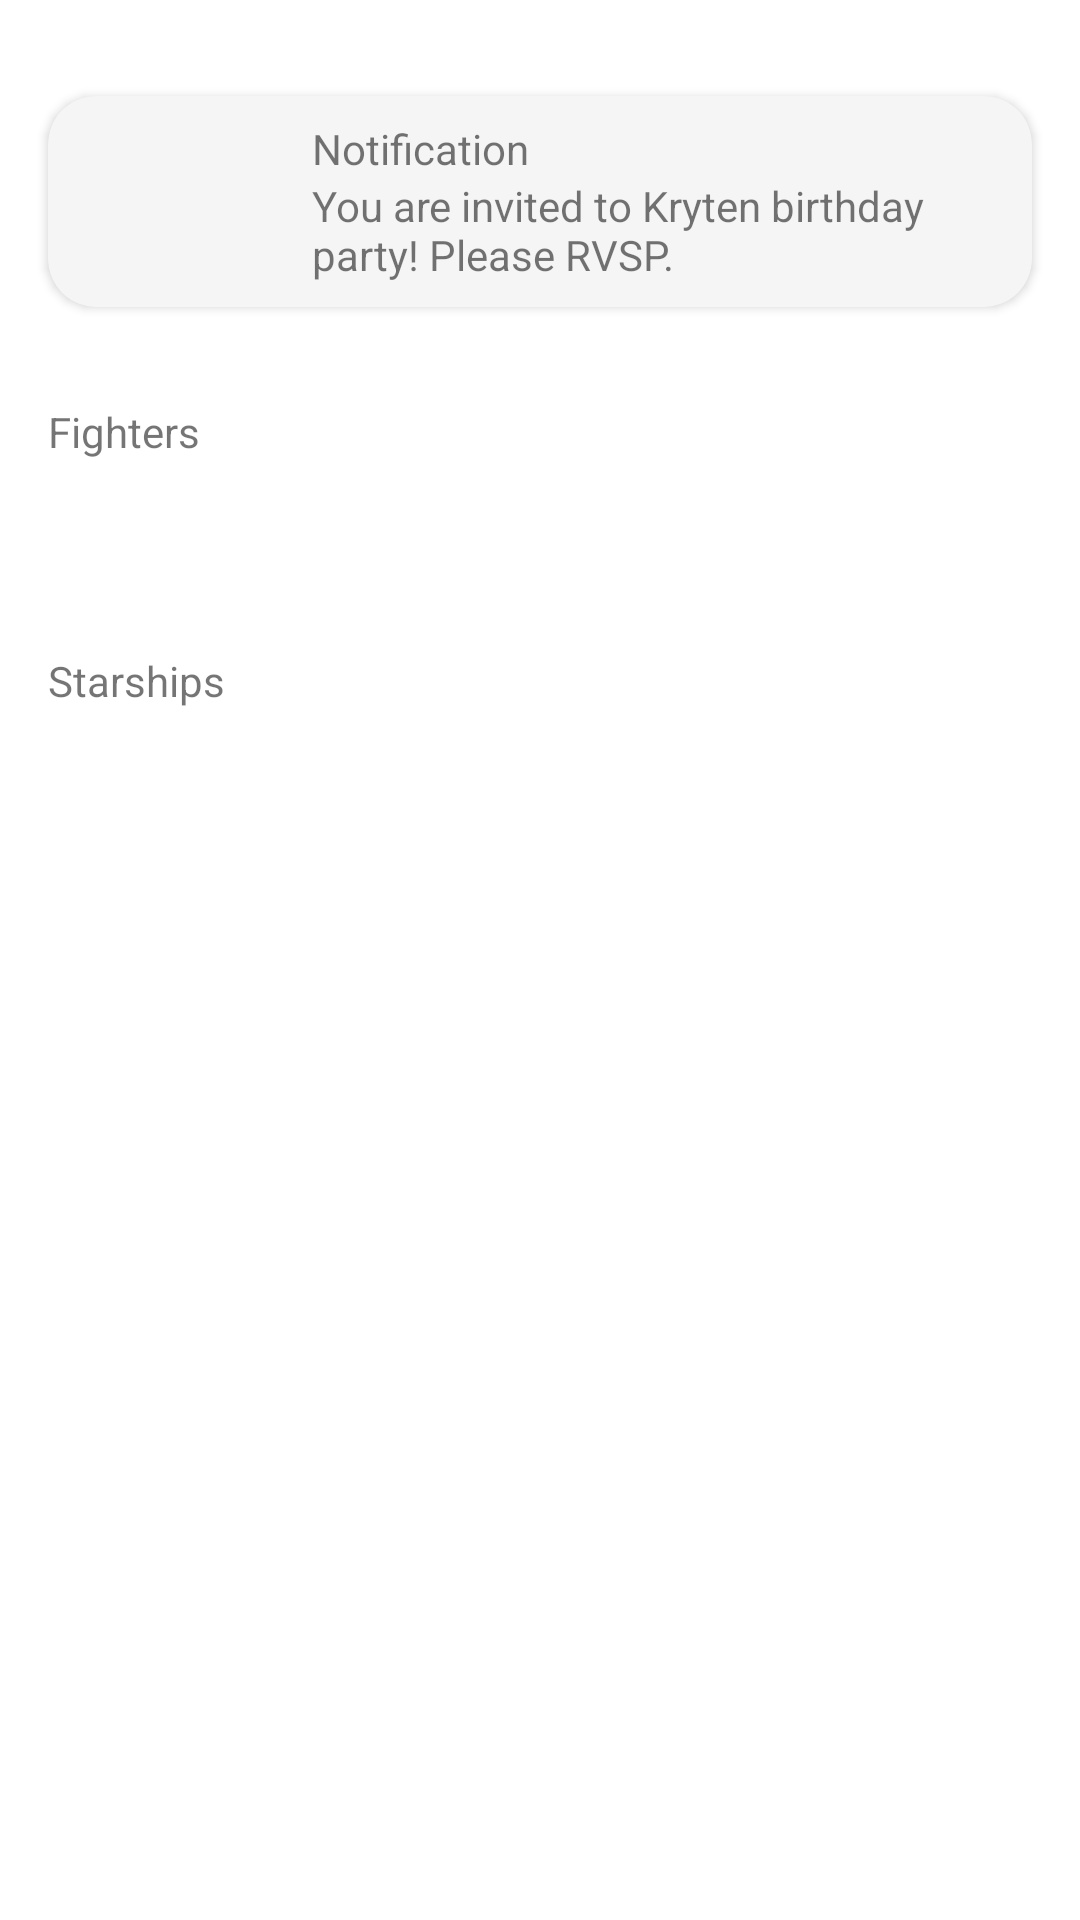

Here is an Android app screen rendered from its layout file. Give the layout XML and the strings, colors and styles it references.
<!-- AndroidManifest.xml: application theme Theme.DroidAuthentication -->
<!-- res/layout/dashboard_fragment.xml -->
<?xml version="1.0" encoding="utf-8"?>
<layout xmlns:android="http://schemas.android.com/apk/res/android"
    xmlns:app="http://schemas.android.com/apk/res-auto"
    xmlns:tools="http://schemas.android.com/tools">

    <data>

        <variable
            name="viewModel"
            type="cz.verunka.droid.authentication.viewModel.DashboardViewModel"/>
    </data>

    <ScrollView
        android:id="@+id/dashboard_scroll_layout"
        android:layout_width="match_parent"
        android:layout_height="match_parent">

        <androidx.constraintlayout.widget.ConstraintLayout
            android:id="@+id/dashboard_layout"
            android:layout_width="match_parent"
            android:layout_height="wrap_content"
            android:background="@color/white"
            tools:context=".view.DashboardFragment">

            <androidx.cardview.widget.CardView
                android:id="@+id/dashboard_card_notification"
                android:layout_width="match_parent"
                android:layout_height="wrap_content"
                android:layout_marginHorizontal="16dp"
                android:layout_marginTop="32dp"
                app:cardBackgroundColor="@color/whiteSmoke"
                app:cardCornerRadius="16dp"
                app:layout_constraintEnd_toEndOf="parent"
                app:layout_constraintStart_toStartOf="parent"
                app:layout_constraintTop_toTopOf="parent">

                <androidx.constraintlayout.widget.ConstraintLayout
                    android:layout_width="match_parent"
                    android:layout_height="wrap_content"
                    android:padding="8dp">

                    <ImageView
                        android:id="@+id/dashboard_image_notification"
                        android:layout_width="64dp"
                        android:layout_height="40dp"
                        android:scaleType="centerCrop"
                        android:src="@drawable/crew"
                        app:layout_constraintBottom_toBottomOf="parent"
                        app:layout_constraintStart_toStartOf="parent"
                        app:layout_constraintTop_toTopOf="parent"/>

                    <TextView
                        android:id="@+id/dashboard_text_notification_title"
                        android:layout_width="0dp"
                        android:layout_height="wrap_content"
                        android:layout_marginStart="16dp"
                        android:text="@string/notification"
                        app:layout_constraintEnd_toEndOf="parent"
                        app:layout_constraintStart_toEndOf="@id/dashboard_image_notification"
                        app:layout_constraintTop_toTopOf="parent"/>

                    <TextView
                        android:id="@+id/dashboard_text_notification_text"
                        android:layout_width="0dp"
                        android:layout_height="wrap_content"
                        android:layout_marginStart="16dp"
                        android:singleLine="false"
                        android:text="@string/notification_text"
                        app:layout_constraintBottom_toBottomOf="parent"
                        app:layout_constraintEnd_toEndOf="parent"
                        app:layout_constraintStart_toEndOf="@id/dashboard_image_notification"
                        app:layout_constraintTop_toBottomOf="@id/dashboard_text_notification_title"/>

                </androidx.constraintlayout.widget.ConstraintLayout>

            </androidx.cardview.widget.CardView>

            <TextView
                android:id="@+id/dashboard_text_fighters_title"
                android:layout_width="0dp"
                android:layout_height="wrap_content"
                android:layout_marginHorizontal="16dp"
                android:layout_marginTop="32dp"
                android:text="@string/fighters"
                app:layout_constraintEnd_toEndOf="parent"
                app:layout_constraintStart_toStartOf="parent"
                app:layout_constraintTop_toBottomOf="@id/dashboard_card_notification"/>

            <androidx.recyclerview.widget.RecyclerView
                android:id="@+id/dashboard_recycler_fighters"
                android:layout_width="match_parent"
                android:layout_height="wrap_content"
                android:layout_marginTop="32dp"
                android:orientation="horizontal"
                app:layout_constraintEnd_toEndOf="parent"
                app:layout_constraintStart_toStartOf="parent"
                app:layout_constraintTop_toBottomOf="@id/dashboard_text_fighters_title"
                tools:itemCount="3"
                tools:listitem="@layout/fighter_card_view"/>

            <TextView
                android:id="@+id/dashboard_text_starships_title"
                android:layout_width="0dp"
                android:layout_height="wrap_content"
                android:layout_marginHorizontal="16dp"
                android:layout_marginTop="32dp"
                android:text="@string/starships"
                app:layout_constraintEnd_toEndOf="parent"
                app:layout_constraintStart_toStartOf="parent"
                app:layout_constraintTop_toBottomOf="@id/dashboard_recycler_fighters"/>

            <androidx.recyclerview.widget.RecyclerView
                android:id="@+id/dashboard_recycler_starships"
                android:layout_width="match_parent"
                android:layout_height="wrap_content"
                android:layout_marginTop="32dp"
                android:layout_marginBottom="32dp"
                android:orientation="horizontal"
                app:layout_constraintBottom_toBottomOf="parent"
                app:layout_constraintEnd_toEndOf="parent"
                app:layout_constraintStart_toStartOf="parent"
                app:layout_constraintTop_toBottomOf="@id/dashboard_text_starships_title"
                tools:itemCount="3"
                tools:listitem="@layout/starship_card_view"/>

        </androidx.constraintlayout.widget.ConstraintLayout>

    </ScrollView>

</layout>
<!-- res/layout/fighter_card_view.xml (included above) -->
<?xml version="1.0" encoding="utf-8"?>
<layout xmlns:android="http://schemas.android.com/apk/res/android"
    xmlns:app="http://schemas.android.com/apk/res-auto"
    xmlns:tools="http://schemas.android.com/tools">

    <data>

        <import type="android.view.View"/>

        <variable
            name="fighter"
            type="Integer"/>
    </data>

    <androidx.cardview.widget.CardView
        android:layout_width="wrap_content"
        android:layout_height="wrap_content"
        android:layout_marginHorizontal="4dp"
        android:layout_marginVertical="2dp"
        app:cardCornerRadius="16dp"
        app:cardElevation="0dp">

        <FrameLayout
            android:id="@+id/fighter_layout"
            android:layout_width="wrap_content"
            android:layout_height="wrap_content">

            <ImageView
                android:id="@+id/fighter_image"
                android:layout_width="80dp"
                android:layout_height="120dp"
                android:scaleType="centerCrop"
                app:imageResource="@{fighter}"
                tools:src="@drawable/xwing"/>

        </FrameLayout>

    </androidx.cardview.widget.CardView>

</layout>
<!-- res/layout/starship_card_view.xml (included above) -->
<?xml version="1.0" encoding="utf-8"?>
<androidx.cardview.widget.CardView xmlns:android="http://schemas.android.com/apk/res/android"
    xmlns:app="http://schemas.android.com/apk/res-auto"
    xmlns:tools="http://schemas.android.com/tools"
    android:layout_width="wrap_content"
    android:layout_height="wrap_content"
    android:layout_marginHorizontal="16dp"
    app:cardBackgroundColor="@color/whiteSmoke"
    app:cardCornerRadius="16dp">

    <androidx.constraintlayout.widget.ConstraintLayout
        android:id="@+id/fighter_layout"
        android:layout_width="wrap_content"
        android:layout_height="wrap_content">

        <ImageView
            android:id="@+id/starship_image"
            android:layout_width="match_parent"
            android:layout_height="160dp"
            android:scaleType="centerCrop"
            app:layout_constraintEnd_toEndOf="parent"
            app:layout_constraintStart_toStartOf="parent"
            app:layout_constraintTop_toTopOf="parent"
            tools:src="@drawable/sulaco"/>

        <TextView
            android:id="@+id/starship_name"
            android:layout_width="0dp"
            android:layout_height="wrap_content"
            android:layout_marginHorizontal="16dp"
            android:layout_marginTop="8dp"
            app:layout_constraintEnd_toEndOf="parent"
            app:layout_constraintStart_toStartOf="parent"
            app:layout_constraintTop_toBottomOf="@id/starship_image"
            tools:text="@string/starships"/>

        <TextView
            android:id="@+id/starship_type"
            android:layout_width="0dp"
            android:layout_height="wrap_content"
            android:layout_marginHorizontal="16dp"
            android:layout_marginTop="8dp"
            app:layout_constraintEnd_toEndOf="parent"
            app:layout_constraintStart_toStartOf="parent"
            app:layout_constraintTop_toBottomOf="@id/starship_name"
            tools:text="@string/starships"/>

        <TextView
            android:id="@+id/starship_year"
            android:layout_width="0dp"
            android:layout_height="wrap_content"
            android:layout_marginHorizontal="16dp"
            android:layout_marginTop="16dp"
            android:layout_marginBottom="16dp"
            app:layout_constraintBottom_toBottomOf="parent"
            app:layout_constraintEnd_toStartOf="@id/starship_length"
            app:layout_constraintStart_toStartOf="parent"
            app:layout_constraintTop_toBottomOf="@id/starship_type"
            tools:text="@string/starships"/>

        <TextView
            android:id="@+id/starship_length"
            android:layout_width="0dp"
            android:layout_height="wrap_content"
            android:layout_marginHorizontal="16dp"
            android:layout_marginTop="16dp"
            android:layout_marginBottom="16dp"
            android:gravity="end"
            app:layout_constraintBottom_toBottomOf="parent"
            app:layout_constraintEnd_toEndOf="parent"
            app:layout_constraintStart_toEndOf="@id/starship_year"
            app:layout_constraintTop_toBottomOf="@id/starship_type"
            tools:text="@string/starships"/>

    </androidx.constraintlayout.widget.ConstraintLayout>

</androidx.cardview.widget.CardView>
<!-- resources referenced by this layout -->
<resources>
  <color name="white">#ffffff</color>
  <color name="whiteSmoke">#f5f5f5</color>
  <string name="fighters">Fighters</string>
  <string name="notification">Notification</string>
  <string name="notification_text">You are invited to Kryten birthday party! Please RVSP.</string>
  <string name="starships">Starships</string>
  <style name="Theme.DroidAuthentication" parent="Theme.MaterialComponents.DayNight.DarkActionBar">
  
          
          <item name="colorPrimary">@color/primaryColor</item>
          <item name="colorPrimaryVariant">@color/primaryDarkColor</item>
          <item name="colorOnPrimary">@color/primaryLightColor</item>
  
          
          <item name="colorSecondary">@color/accentColor</item>
          <item name="colorSecondaryVariant">@color/accentDarkColor</item>
          <item name="colorOnSecondary">@color/accentLightColor</item>
  
          
          <item name="android:statusBarColor" tools:targetApi="l">?attr/colorPrimaryVariant</item>
  
      </style>
  <color name="primaryColor">#4c555a</color>
  <color name="primaryDarkColor">#242c31</color>
  <color name="primaryLightColor">#788187</color>
  <color name="accentColor">#5FC9F8</color>
  <color name="accentDarkColor">#147EFB</color>
  <color name="accentLightColor">#CFEFFD</color>
</resources>
